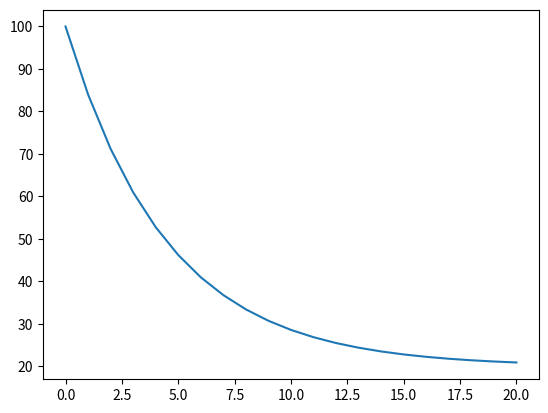

Here is the Python script that generated this plot:
import copy
class Var(object):
    """
    The 'value' data structure for SD variables, like Int of Float.
    It does not have a name, but can be linked to a name in namespace.
    """
    def __init__(self, value=None):
        # if the value is not subscripted, wrap it with the default subscript

        if type(value) is not dict:
            self.value = {'nosubscript': value}
            self.historical_values = {'nosubscript':list()}
        else:
            self.value = value
            self.historical_values = dict()
            for k, _ in self.value.items():
                self.historical_values[k] = list()

        # self.historical_values.append(value)

    def set(self, new_value):
        if type(new_value) in [Var]:
            if list(new_value.value.keys()) == list(self.value.keys()):
                self.value = new_value.value
                for k, v in self.value.items():
                    self.historical_values[k].append(v)
            else:
                raise Exception("Var dimensions do not match: {} and {}".format(list(self.values.keys()), list(new_value.value.keys())))
        elif type(new_value) in [int, float]:
            if 'nosubscript' not in list(self.value.keys()):
                raise TypeError("Cannot assign a number to a subscripted variable.")
            else:
                self.value['nosubscript'] = new_value
                self.historical_values['nosubscript'].append(new_value)
        else:
            raise TypeError("Type of new value not suppported: {}".format(type(new_value)))

    def __add__(self, other):
        if type(other) in [Var]:
            try:
                new_value = dict()
                for s, v in self.value.items():
                    new_value[s] = v + other.value[s]
                return Var(value=new_value)
            except KeyError as e:
                raise e
        else:
            raise TypeError("Operator + cannot be used between {} and {}".format(type(self), type(other)))
    
    def __radd__(self, other):
        if type(other) in [Var]:
            try:
                new_value = dict()
                for s, v in self.value.items():
                    new_value[s] = v + other.value[s]
                return Var(value=new_value)
            except KeyError as e:
                raise e
        else:
            raise TypeError("Operator + cannot be used between {} and {}".format(type(other), type(self)))

    def __sub__(self, other):
        if type(other) in [Var]:
            try:
                new_value = dict()
                for s, v in self.value.items():
                    new_value[s] = v - other.value[s]
                return Var(value=new_value)
            except KeyError as e:
                raise e
        else:
            raise TypeError("Operator - cannot be used between {} and {}".format(type(self), type(other)))

    def __truediv__(self, other):
        if type(other) in [Var]:
            try:
                new_value = dict()
                for s, v in self.value.items():
                    new_value[s] = v / other.value[s]
                return Var(value=new_value)
            except KeyError as e:
                raise e
        else:
            raise TypeError("Operator / cannot be used between {} and {}".format(type(self), type(other)))

    def __eq__(self, other):
        if type(other) is not dict:
            if self.value['nosubscript'] == other:
                return True
            else:
                return False
        elif self.value == other:
            return True
        else:
            return False

    def get_history(self, nsteps=None):
        if nsteps is None:
            return self.historical_values
        elif nsteps <= len(self.historical_values):
            return historical_values[-1*nsteps:]
        else:
            raise Exception("Arg nsteps out of range: {}".format(nsteps))

    def __repr__(self):
        if list(self.value.keys()) == ['nosubscript']:
            return str(self.value['nosubscript'])
        else:
            return str(self.value)

    def __setitem__(self, item, item_value):
        self.value[item] = item_value

    def __getitem__(self, item):
        return self.value[item]


class SD_AbstractSyntaxTree(object):
    def __init__(self):
        pass

class Structure(object):
    # equations
    def __init__(self):
        self.stock_equations = {
            'tea_cup': 100
        }
        self.aux_equations = {
            'room': 20,
            'gap': 'room - tea_cup',
            'at': 5
        }
        self.flow_equations = {
            'change_tea_cup': 'gap/at'
        }
        
        # connections
        self.stock_flows = {
            'tea_cup':{
                'in':'change_tea_cup'
            }
        }

        # variable_values
        self.variables = {}

    # initialise stocks
    def init_stocks(self):
        for var, equation in self.stock_equations.items():
            if var not in self.variables.keys():
                self.variables[var] = Var()
            self.variables[var].set(eval(str(equation), None, self.variables))
        self.variables_stock = copy.copy(self.variables) # a shallow copy of self.variables
    
    # calculate flows backwards
    def backward_calculate(self, var, run_time_variables):
        # print('vars', self.variables)
        # print('vars_runtime', self.variables_runtime)
        if var not in run_time_variables.keys():
            if var not in self.variables.keys():
                self.variables[var] = Var()
            run_time_variables[var] = self.variables[var] # creat a reference to the actual Var()
        equation = (self.flow_equations | self.aux_equations)[var]
        # print('calculating: {} = {}'.format(var, equation))
        while True:
            try:
                run_time_variables[var].set(eval(str(equation), None, run_time_variables))
                # print('calculated: {}: {}'.format(var, run_time_variables[var]))
                break
            except NameError as e:
                required_var = e.args[0].split("'")[1]
                # print('Requiring:', required_var)
                self.backward_calculate(required_var, run_time_variables)

    def calculate_flows(self):
        self.variables_runtime = copy.copy(self.variables_stock)
        for var, _ in self.flow_equations.items():
            self.backward_calculate(var, self.variables_runtime)
    
    # update stocks
    def update_stocks(self):
        for stock, connections in self.stock_flows.items():
            for direction, flow in connections.items():
                if direction == 'in':
                    self.variables[stock].set(self.variables[stock] + self.variables[flow])
                elif direction == 'out':
                    self.variables[stock].set(self.variables[stock] - self.variables[flow])
                else:
                    raise Exception("Invalid flow direction: {}".format(direction))

    def simulate(self, t = 20):
        self.init_stocks()
        for _ in range(t):
            self.calculate_flows()
            self.update_stocks()
        self.calculate_flows()

        print('\nSummary:')
        print(self.variables)
        for k, v in self.variables.items():
            print('Current:', k, v)
            print('History:', k, v.get_history())
        print('\n')


model = Structure()
model.simulate()

import matplotlib.pyplot as plt
plt.plot(model.variables['tea_cup'].get_history()['nosubscript'])
plt.show()